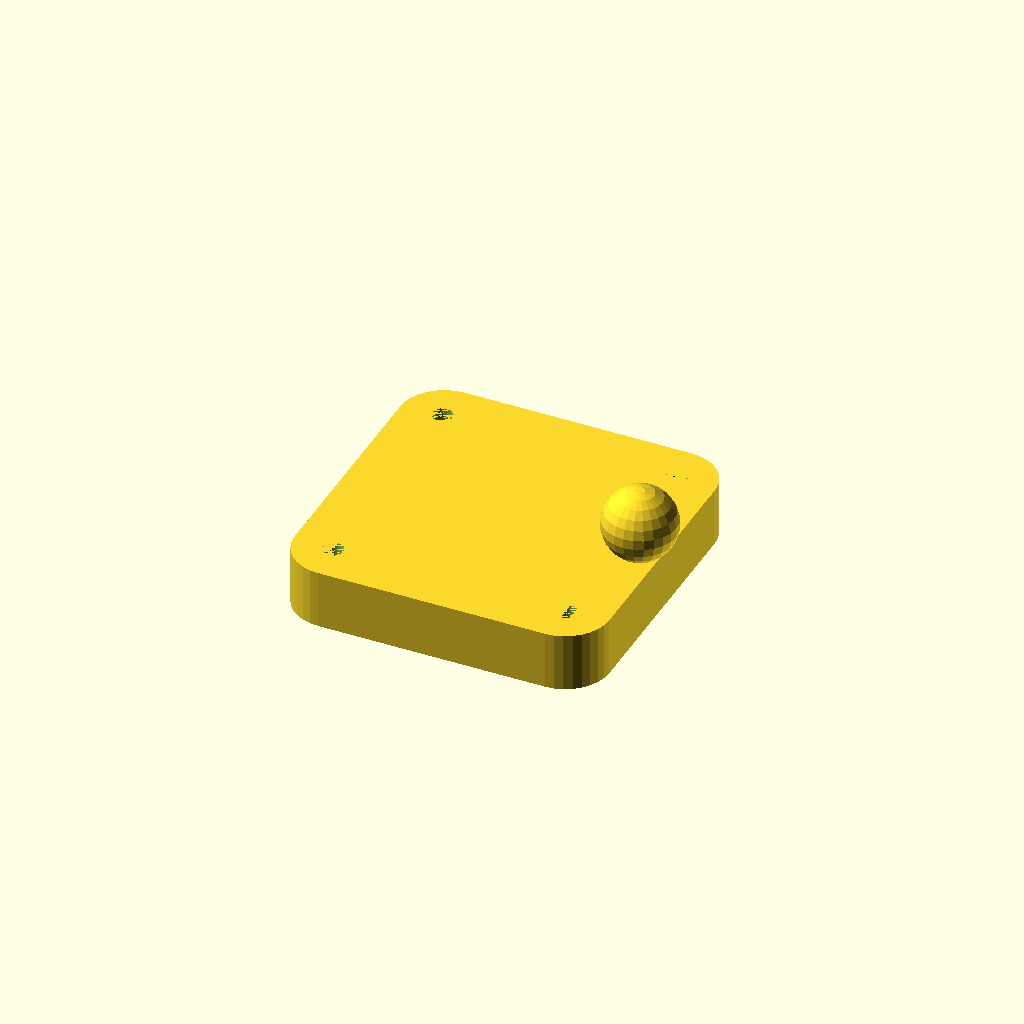
Cell 1 — every parameter at its default value.
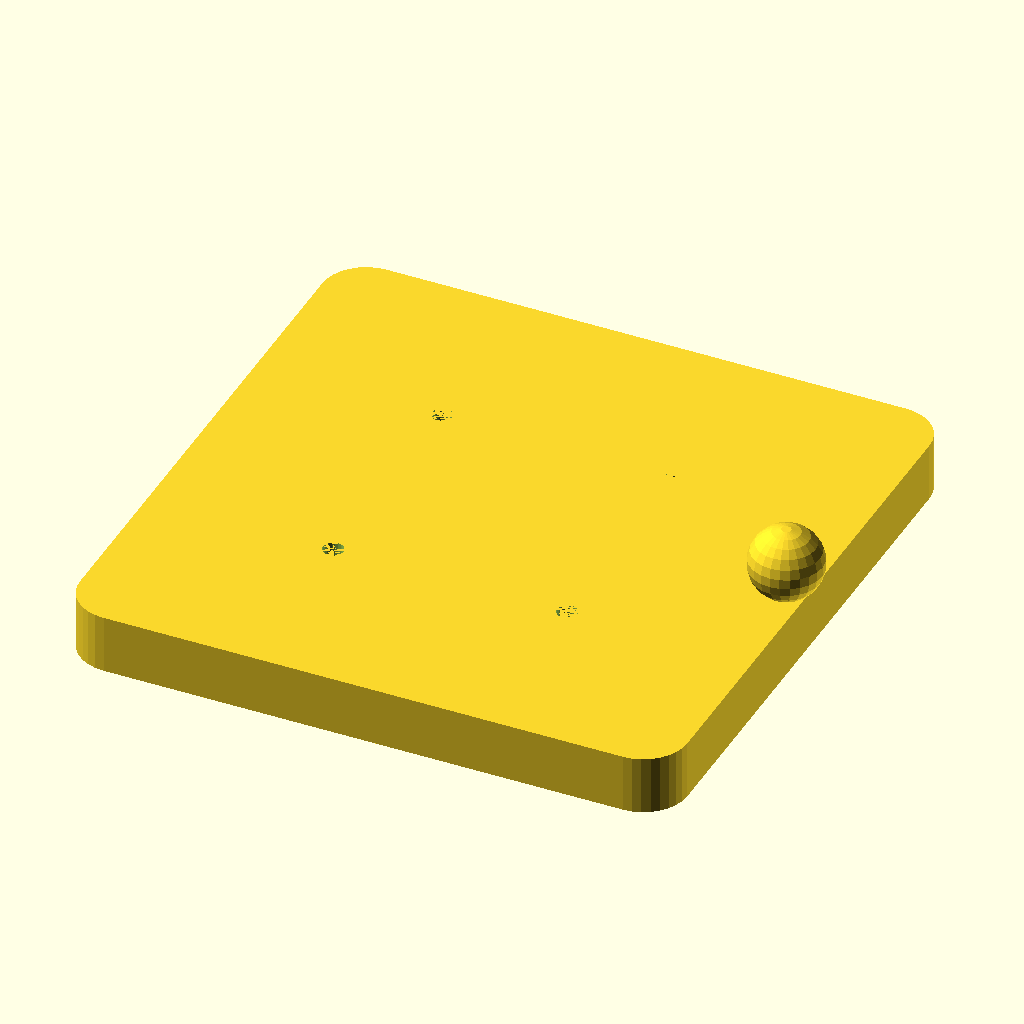
Cell 2 — mount_side set to 80, the other parameters unchanged.
All cells are drawn from one camera (rotation 55°, 0°, 25°, orthographic, colour scheme Cornfield), so only the parameter changes between them.
Source of the model, scadFiles/236144/434812.scad:
//Golden Spiral Fan Duct v0.1 
//Edward Stradinger - Jan 2014
//Derivative of http://www.thingiverse.com/thing:139984 by ei8ghtohms
//Given fan dimensions construct a conical shroud featuring internal fins to
//guide the airflow into a vortex.  As the cross sectional area of the cone
//decreases the radial motion component also decreases, allowing a greater 
//distance over which the air can accelerate, diminishing turbulent flow
//and fostering an axial low pressure zone which, upon exiting the nozzle,
//increases the duration of vortex coherence.  

/*[General Settings:]*/
//perimeter extrusion width configured in your slicing utility
perimeter_extrusion_width=.5;
//constant exponent denominator to relate unitless phi to units of measurement
scale_factor = 10;
//golden ratio conjugate selected for reduction.  Add significant digits as desired.
phi=0.618034;
//default number of facets generated.
$fn = 24;
//Layer height in mm, smaller gives better resolution but more polygons
layer_height = .5;

/*[Mounting Bracket:]*/
//mounting bracket side in mm
mount_side = 40; 
//height of mounting bracket in mm
mount_height = 8;
//Distance between screw bore centers in mm
screw_distance = 32;
//diameter of screw bores
screw_diameter = 2.8;
//radius of mounting bracket corner rounds
corner_radius= 6;
//radius of ball joint sphere
ball_radius = 5; 
//fraction of ball radius protruding above mounting surface
ball_inset = .8; 

/*[Duct Configuration]*/
//Fan Diameter in mm
fan_diameter = 38;
//Desired height of duct in mm
duct_height = 30;
//thickness of outer walls in mm
wall_thickness = 1.5;
//number of desired fins
fins=5;
//direction of fin rotation.  1=clockwise, -1=counterclockwise
direction = -1;


/*[Additional Relations]*/

//for readability
fan_radius=fan_diameter/2;
//number of layers through which to iterate
layer_count = duct_height/layer_height;
//diameter of nozzle at desired height
nozzle_diameter = fan_diameter * pow(phi, duct_height/scale_factor);
//fin thickness at tip on layer 1
fin_minimum = perimeter_extrusion_width/pow(phi,duct_height/scale_factor);
//fin thickness at inner wall on layer 1
fin_thickness=fin_minimum*(1+phi);//max thickness of fins in mm

difference(){
	union(){  
		translate([0,0,mount_height/2]) //mounting bracket with corner rounds
			minkowski(){
				cube([	mount_side+2*wall_thickness - 2*corner_radius,
						mount_side+2*wall_thickness - 2*corner_radius,
						mount_height-1],
						center=true);
				cylinder(	r=corner_radius,
							h=1,
							$fn=32,
							center=true);				
		}
		rotate_extrude(convexity=4, $fn=48) //outer wall - 2d polygon, rotate vertical, spin
			union(){
				for(i=[0:layer_height:duct_height-layer_height]){
					rotate([90,0,0])
					polygon(points=[	[0,i],
									[0,i+layer_height],
									[(fan_radius)*pow(phi,(i+layer_height)/scale_factor)+wall_thickness,
										i+layer_height],
									[(fan_radius)*pow(phi,(i/scale_factor))+wall_thickness,
										i]]);
				}
			}
		translate([		mount_side/2 + //add ball joint
						wall_thickness - 
						ball_radius*cos(asin(ball_inset)), 
						0,
						mount_height + ball_radius * ball_inset])
			sphere(		r=ball_radius,
						center=true,
						$fn=24);
	}
	union(){//construct negative space within
		difference(){
			rotate_extrude(convexity=4) //inner wall
				union(){
					for(i=[0:layer_height:duct_height-layer_height]){
						rotate([90,0,0])
							polygon(points=[	[0,i],
									[0,i+layer_height],
									[(fan_radius)*pow(phi,(i+layer_height)/scale_factor),
										i+layer_height],
									[(fan_radius)*pow(phi,(i/scale_factor)),
										i]]);
				}
			}
			
				union(){
					for(i= [0:fins-1]){//iterate through fins
						
						rotate([	0,0,(360/fins * i)])
							linear_extrude(	height=duct_height,
 		  							twist=direction * 360 * pow(phi,duct_height/scale_factor),
									scale=pow(phi,duct_height/scale_factor),
									slices=layer_count)
					
							translate([fan_radius*((2-phi)/2),0,0])
								polygon(points=//vertices of fin slice.  
									[[-fan_radius * phi/2,-fin_minimum/2],
									[-fan_radius * phi/2,fin_minimum/2],
									[fan_radius * phi/2,fin_thickness/2],
									[fan_radius * phi/2 + fin_thickness/2, 0],
									[fan_radius * phi/2, -fin_thickness/2]]);
					}
				}
			
		}	  
	}
  	for(i = [0:3]){//diff screw bores 
		rotate([0,0,90*i])
		translate([screw_distance/2,screw_distance/2,mount_height/2])	  
			cylinder(	r=screw_diameter/2,
				 		h=mount_height,
				 		center=true);
 	}
}	
  
Customizer parameters (derived from the source; name, type, default, range or options):
perimeter_extrusion_width: number, default 0.5
scale_factor: number, default 10
phi: number, default 0.618034
layer_height: number, default 0.5
mount_side: number, default 40
mount_height: number, default 8
screw_distance: number, default 32
screw_diameter: number, default 2.8
corner_radius: number, default 6
ball_radius: number, default 5
ball_inset: number, default 0.8
fan_diameter: number, default 38
duct_height: number, default 30
wall_thickness: number, default 1.5
fins: number, default 5
direction: number, default -1
